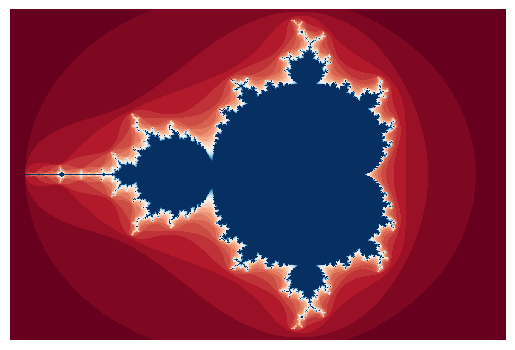

Write Python code to recreate this figure.
import numpy as np
import matplotlib.pyplot as plt

x_pixels = 1000
y_pixels = round((2/3) * x_pixels)
x=np.linspace(-2.1, 1.2, x_pixels) # get 3:2 ratio because it looks good 
y=np.linspace(-1.2, 1.2, y_pixels) * 1j
complex_num = x + y.reshape(y_pixels, 1)
array=np.zeros((y_pixels, x_pixels))

iteration = 30
z = 0

for i in range(0, iteration + 1): # from 1 to iteration + 1 because array is a zero array
    z = z ** 2 + complex_num

    condition = (abs(z) >= 2) & (array == 0) # absolute value of z is greater than 0 and the array value has not been filled
    array[condition] = i
else:
    array[array == 0] = iteration

plt.figure(dpi = 100)
plt.imshow(array, cmap = 'RdBu', interpolation = 'None')
plt.axis("off")
plt.show()

# possible improvements:
# - what to do if z becomes very large
# what to do if the z becomes really small